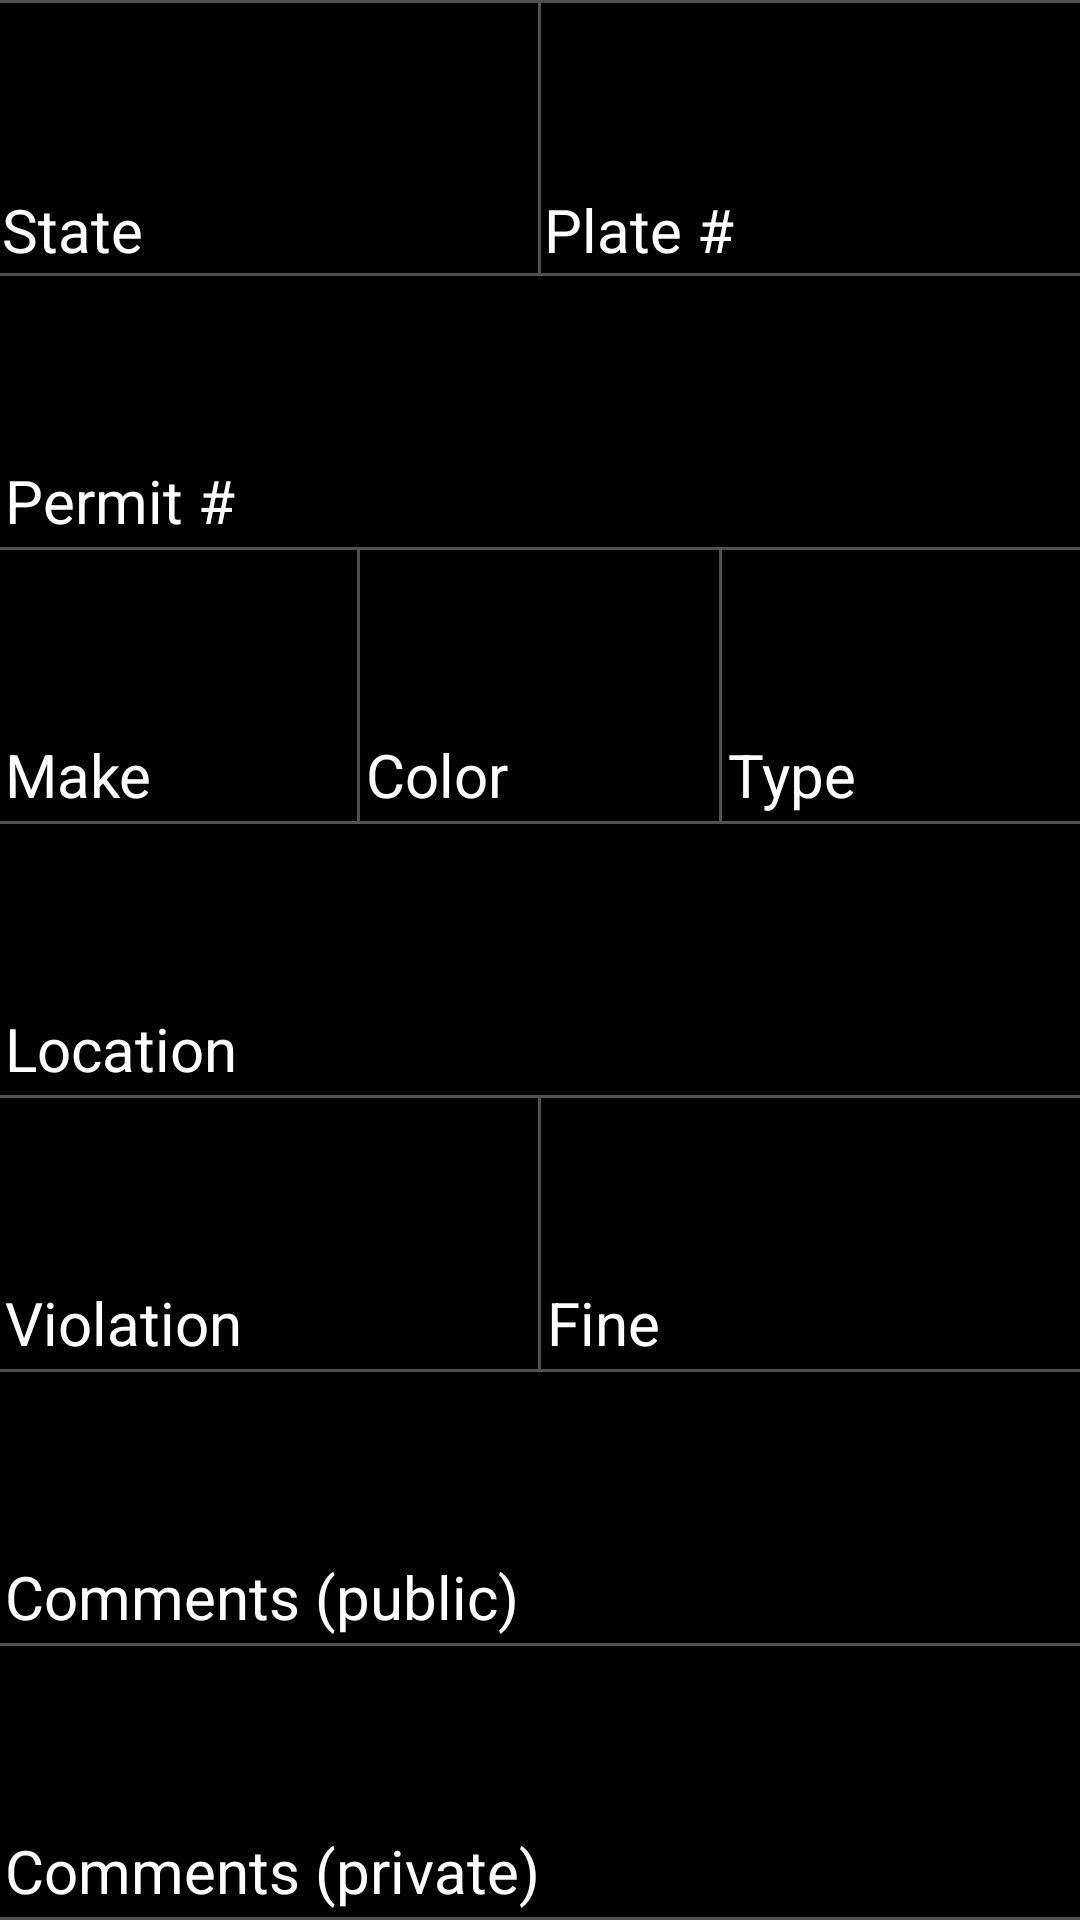

Write the Android layout XML for this screen, with the resource values it uses.
<!-- AndroidManifest.xml: application theme AppTheme -->
<!-- res/layout/fragment_citation.xml -->
<LinearLayout xmlns:android="http://schemas.android.com/apk/res/android"
    xmlns:tools="http://schemas.android.com/tools"
    android:layout_width="match_parent"
    android:layout_height="match_parent"
    android:orientation="vertical"
    android:paddingBottom="@dimen/activity_vertical_margin"
    android:paddingLeft="@dimen/activity_horizontal_margin"
    android:paddingRight="@dimen/activity_horizontal_margin"
    android:paddingTop="@dimen/activity_vertical_margin"
    tools:context=".CitationActivity$DummySectionFragment" >

    <View
        android:layout_width="fill_parent"
        android:layout_height="1dp"
        android:background="@color/citationButtonStroke" />

    <LinearLayout
        android:layout_width="match_parent"
        android:layout_height="0dp"
        android:layout_weight="1"
        android:orientation="horizontal"
        tools:ignore="UselessParent" >

        <Button
            android:id="@+id/state_button"
            style="@style/citation_button"
            android:onClick="showDialog"
            android:tag="@string/state_button"
            android:padding="1dp"
            android:text="@string/state_button" />

        <View
            android:layout_width="1dp"
            android:layout_height="fill_parent"
        android:background="@color/citationButtonStroke" />

        <Button
            android:id="@+id/plate_button"
            style="@style/citation_button"
            android:padding="1dp"
            android:text="@string/plate_button"
            android:onClick="showDialog"
            android:tag="@string/plate_button" />
        
    </LinearLayout>

    <View
        android:layout_width="fill_parent"
        android:layout_height="1dp"
        android:background="@color/citationButtonStroke" />

    <LinearLayout
        android:layout_width="match_parent"
        android:layout_height="0dp"
        android:layout_gravity="bottom|center_horizontal"
        android:layout_weight="1"
        android:orientation="horizontal"
        tools:ignore="UselessParent" >

        <Button
            android:id="@+id/permit_button"
            style="@style/citation_button"
            android:text="@string/permit_button" 
            android:onClick="showDialog"
            android:tag="@string/permit_button" />
        
    </LinearLayout>

    <View
        android:layout_width="fill_parent"
        android:layout_height="1dp"
        android:background="@color/citationButtonStroke" />

    <LinearLayout
        android:layout_width="match_parent"
        android:layout_height="0dp"
        android:layout_gravity="bottom|center_horizontal"
        android:layout_weight="1"
        android:orientation="horizontal"
        tools:ignore="UselessParent" >

        <Button
            android:id="@+id/veh_make_button"
            style="@style/citation_button"
            android:text="@string/veh_make_button" 
            android:onClick="showDialog"
            android:tag="@string/veh_make_button" />

        <View
            android:layout_width="1dp"
            android:layout_height="fill_parent"
	        android:background="@color/citationButtonStroke" />

        <Button
            android:id="@+id/veh_color_button"
            style="@style/citation_button"
            android:text="@string/veh_color_button" 
            android:onClick="showDialog"
            android:tag="@string/veh_color_button" />

        <View
            android:layout_width="1dp"
            android:layout_height="fill_parent"
	        android:background="@color/citationButtonStroke" />

        <Button
            android:id="@+id/veh_type_button"
            style="@style/citation_button"
            android:text="@string/veh_type_button" 
            android:onClick="showDialog"
            android:tag="@string/veh_type_button" />
        
    </LinearLayout>

    <View
        android:layout_width="fill_parent"
        android:layout_height="1dp"
        android:background="@color/citationButtonStroke" />

    <LinearLayout
        android:layout_width="match_parent"
        android:layout_height="0dp"
        android:layout_gravity="bottom|center_horizontal"
        android:layout_weight="1"
        android:orientation="horizontal"
        tools:ignore="UselessParent" >

        <Button
            android:id="@+id/violtn_location_button"
            style="@style/citation_button"
            android:text="@string/violtn_loctn_button" 
            android:onClick="showDialog"
            android:tag="@string/violtn_loctn_button" />
        
    </LinearLayout>

    <View
        android:layout_width="fill_parent"
        android:layout_height="1dp"
        android:background="@color/citationButtonStroke" />

    <LinearLayout
        android:layout_width="match_parent"
        android:layout_height="0dp"
        android:layout_gravity="bottom|center_horizontal"
        android:layout_weight="1"
        android:orientation="horizontal"
        tools:ignore="UselessParent" >

        <Button
            android:id="@+id/violtn_code_button"
            style="@style/citation_button"
            android:text="@string/violtn_code_button" 
            android:onClick="showDialog"
            android:tag="@string/violtn_code_button" />

        <View
            android:layout_width="1dp"
            android:layout_height="fill_parent"
	        android:background="@color/citationButtonStroke" />

        <Button
            android:id="@+id/fine_button"
            style="@style/citation_button"
            android:text="@string/fine_button" 
            android:onClick="showDialog"
            android:tag="@string/fine_button" />
        
    </LinearLayout>

    <View
        android:layout_width="fill_parent"
        android:layout_height="1dp"
        android:background="@color/citationButtonStroke" />

    <LinearLayout
        android:layout_width="match_parent"
        android:layout_height="0dp"
        android:layout_gravity="bottom|center_horizontal"
        android:layout_weight="1"
        android:orientation="horizontal"
        tools:ignore="UselessParent" >

        <Button
            android:id="@+id/pub_comments_button"
            style="@style/citation_button"
            android:text="@string/pub_comments_button" 
            android:onClick="showDialog"
            android:tag="@string/pub_comments_button" />
        
    </LinearLayout>

    <View
        android:layout_width="fill_parent"
        android:layout_height="1dp"
        android:background="@color/citationButtonStroke" />

    <LinearLayout
        android:layout_width="match_parent"
        android:layout_height="0dp"
        android:layout_gravity="bottom|center_horizontal"
        android:layout_weight="1"
        android:orientation="horizontal"
        tools:ignore="UselessParent" >

        <Button
            android:id="@+id/pri_comments_button"
            style="@style/citation_button"
            android:text="@string/pri_comments_button" 
            android:onClick="showDialog"
            android:tag="@string/pri_comments_button" />
        
    </LinearLayout>

    <View
        android:layout_width="fill_parent"
        android:layout_height="1dp"
        android:background="@color/citationButtonStroke" />

</LinearLayout>
<!-- resources referenced by this layout -->
<resources>
  <color name="citationButtonStroke">#90909090</color>
  <string name="fine_button">Fine</string>
  <string name="permit_button">Permit #</string>
  <string name="plate_button">Plate #</string>
  <string name="pri_comments_button">Comments (private)</string>
  <string name="pub_comments_button">Comments (public)</string>
  <string name="state_button">State</string>
  <string name="veh_color_button">Color</string>
  <string name="veh_make_button">Make</string>
  <string name="veh_type_button">Type</string>
  <string name="violtn_code_button">Violation</string>
  <string name="violtn_loctn_button">Location</string>
  <style name="citation_button">
          <item name="android:background">@drawable/citation_button_style</item>
          <item name="android:layout_width">0dp</item>
          <item name="android:layout_height">match_parent</item>
          <item name="android:layout_weight">1</item>
          <item name="android:gravity">left|bottom</item>
          <item name="android:textSize">20sp</item>
          <item name="android:padding">2dp</item>
          <item name="android:textColor">@color/menuButtonTx</item>
      </style>
  <style name="AppTheme" parent="AppBaseTheme">
          
      </style>
  <!-- drawable citation_button_style (drawable-xhdpi) -->
  <?xml version="1.0" encoding="utf-8"?>
  <selector xmlns:android="http://schemas.android.com/apk/res/android">
  
       <item android:state_pressed="true" >
           <shape android:shape="rectangle"  >
  			<solid android:color="@color/androidBlueDark" />
           </shape>
       </item>
      <item android:state_focused="true">
           <shape android:shape="rectangle"  >
               <corners android:radius="3dip" />
               <solid  android:color="#000002"/>       
           </shape>
       </item>  
      <item >
          <shape android:shape="rectangle"  >
               <corners android:radius="3dip" />
           </shape>
       </item>
  
  </selector>
  <color name="menuButtonTx">@color/white</color>
  <style name="AppBaseTheme" parent="android:Theme.Holo">
          
      </style>
  <color name="androidBlueDark">#0099cc</color>
  <color name="white">#FFFFFF</color>
</resources>
